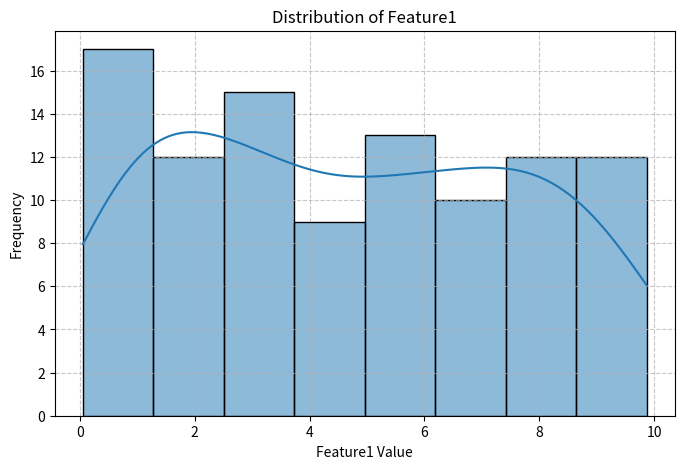
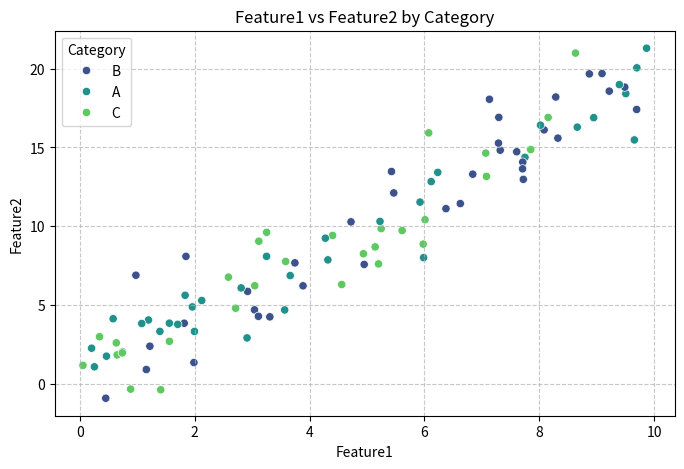
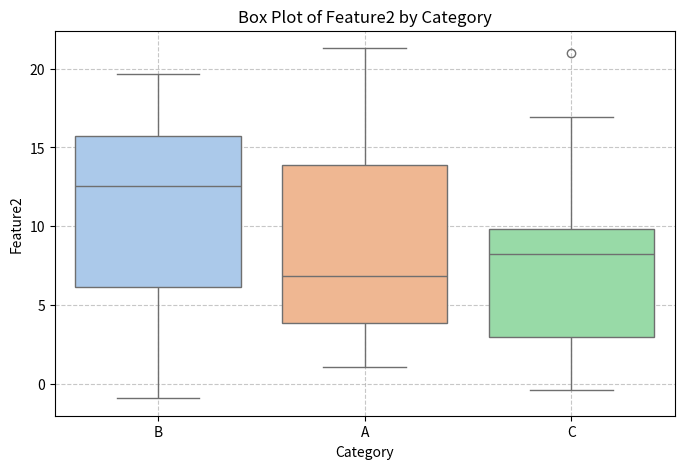
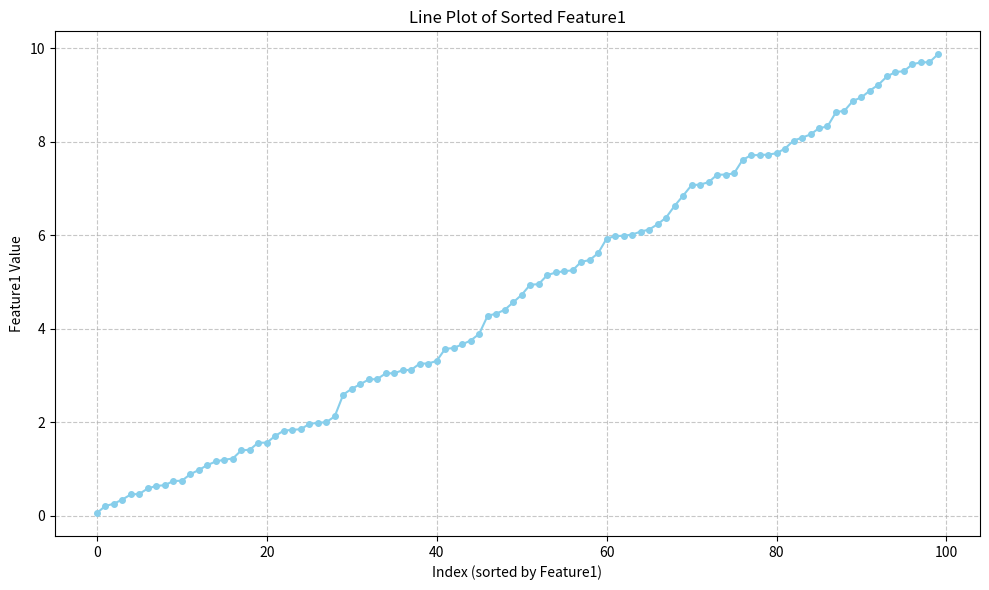

Source code (Python) for these figures, in order:
import numpy as np
import pandas as pd
import matplotlib.pyplot as plt
import seaborn as sns

# 1. Create a dummy dataset
np.random.seed(42) # for reproducibility
data_size = 100

x = np.random.rand(data_size) * 10 # Feature 1
y = 2 * x + np.random.randn(data_size) * 2 # Feature 2 with some noise
categories = np.random.choice(['A', 'B', 'C'], data_size) # Categorical feature

# Combine into a pandas DataFrame for structured data
df = pd.DataFrame({
    'Feature1': x,
    'Feature2': y,
    'Category': categories
})

print("--- Dummy Dataset Created ---")
print(df.head())

# 2. Representation 1: Raw Data (first few values)
print("\n--- Representation 1: Raw Data (first 10 values) ---")
print(x[:10])

# 3. Representation 2: Pandas DataFrame
print("\n--- Representation 2: Pandas DataFrame (info) ---")
df.info()
print("\n--- Representation 2: Pandas DataFrame (first 5 rows) ---")
print(df.head())

# 4. Representation 3: Descriptive Statistics
print("\n--- Representation 3: Descriptive Statistics ---")
print(df.describe())

# 5. Representation 4: Histogram
print("\n--- Representation 4: Histogram of Feature1 ---")
plt.figure(figsize=(8, 5))
sns.histplot(df['Feature1'], kde=True)
plt.title('Distribution of Feature1')
plt.xlabel('Feature1 Value')
plt.ylabel('Frequency')
plt.grid(True, linestyle='--', alpha=0.7)
plt.show()

# 6. Representation 5: Scatter Plot
print("\n--- Representation 5: Scatter Plot of Feature1 vs Feature2 ---")
plt.figure(figsize=(8, 5))
sns.scatterplot(data=df, x='Feature1', y='Feature2', hue='Category', palette='viridis')
plt.title('Feature1 vs Feature2 by Category')
plt.xlabel('Feature1')
plt.ylabel('Feature2')
plt.grid(True, linestyle='--', alpha=0.7)
plt.show()

# 7. Representation 6: Box Plot
print("\n--- Representation 6: Box Plot of Feature2 by Category ---")
plt.figure(figsize=(8, 5))
sns.boxplot(data=df, x='Category', y='Feature2', palette='pastel')
plt.title('Box Plot of Feature2 by Category')
plt.xlabel('Category')
plt.ylabel('Feature2')
plt.grid(True, linestyle='--', alpha=0.7)
plt.show()

# 8. Representation 7: Line Plot (example showing sorted Feature1 data)
# For a line plot, data often implies an order or sequence.
# Let's sort Feature1 and plot it against its index to show a trend, or just a single feature over its index
print("\n--- Representation 7: Line Plot of sorted Feature1 ---")
df_sorted = df.sort_values(by='Feature1').reset_index(drop=True)
plt.figure(figsize=(10, 6))
plt.plot(df_sorted.index, df_sorted['Feature1'], marker='o', linestyle='-', markersize=4, color='skyblue')
plt.title('Line Plot of Sorted Feature1')
plt.xlabel('Index (sorted by Feature1)')
plt.ylabel('Feature1 Value')
plt.grid(True, linestyle='--', alpha=0.7)
plt.tight_layout()
plt.show()
